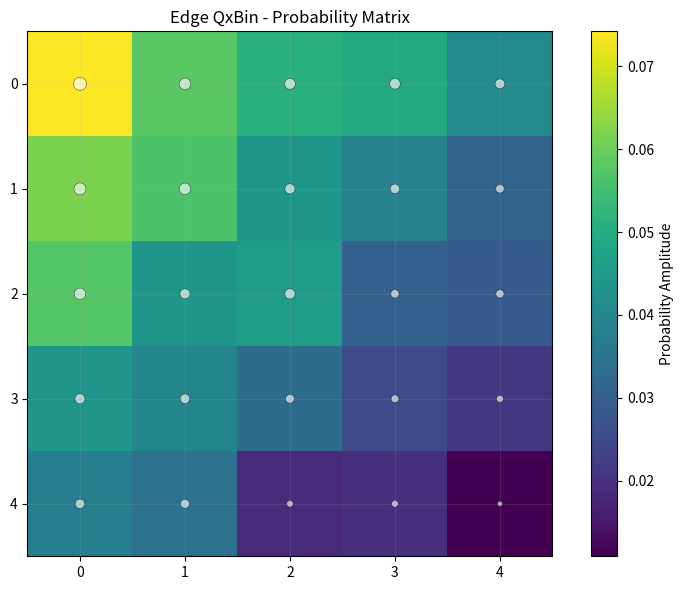

The script that saved this image:
import numpy as np
import matplotlib.pyplot as plt


class QxBinEdge:
    """
    QxBin Edge Simulator - Personal Cubit on Classical Hardware
    
    Implements core QxBin Logic:
    - Binary Probability Matrix (2D grid instead of linear bits)
    - Fractional probabilities via bias and exponents (n, m)
    - Superposition-like blending of states
    - Probabilistic measurement
    
    Designed for laptop use, education, edge AI, and rapid prototyping.
    Room temperature. No special hardware required.
    """
    def __init__(self, grid_size: int = 6):
        self.grid_size = grid_size
        # Start with uniform-ish random probability matrix (analog starting point)
        self.state = np.random.rand(grid_size, grid_size).astype(np.float64)
        self._normalize()

    def _normalize(self):
        s = self.state.sum()
        if s > 0:
            self.state /= s

    def apply_superposition(self, bias: float = 0.75, n: int = 2, m: int = 1):
        """
        Apply QxBin-style superposition.
        
        Uses fractional 'leaning coin' : bias**n for one direction,
        (1-bias)**m for the other.
        Builds a new probability matrix via outer product (grid coordinate system).
        Blends with current state.
        
        n and m act as the exponent coordinates for directed contributions.
        """
        frac = bias ** n
        tail = (1.0 - bias) ** m
        
        # Create coordinate vectors using the powered fractions
        vec = np.linspace(frac, tail, self.grid_size)
        new_matrix = np.outer(vec, vec)
        
        # Blend (superposition-like update)
        self.state = (self.state + new_matrix) / 2.0
        self._normalize()
        return self.state

    def measure(self):
        """Probabilistic collapse to a classical outcome (weighted by current probabilities)."""
        flat = self.state.flatten()
        idx = np.random.choice(len(flat), p=flat)
        result = np.zeros_like(flat)
        result[idx] = 1.0
        return result.reshape(self.state.shape)

    def visualize(self, title="QxBin Probability Grid"):
        """Visualize the Binary Probability Matrix with node emphasis."""
        plt.figure(figsize=(8, 6))
        plt.imshow(self.state, cmap="viridis", interpolation="nearest")
        plt.colorbar(label="Probability Amplitude")
        plt.title(title)
        
        # Nodes for visual clusters (inspired by QxBin demo grids)
        y, x = np.indices(self.state.shape)
        sizes = np.clip(self.state.flatten() * 1200, 10, 800)
        plt.scatter(x.flatten(), y.flatten(), s=sizes, c="white", alpha=0.65,
                    edgecolors="black", linewidths=0.4)
        plt.grid(True, alpha=0.15)
        plt.tight_layout()
        plt.show()


if __name__ == "__main__":
    print("QxBin Edge v2 - Personal Cubit Simulator")
    qx = QxBinEdge(grid_size=5)
    print("Initial state shape:", qx.state.shape)
    
    qx.apply_superposition(bias=0.8, n=3, m=1)  # Strong directional lean
    print("State after superposition (fractional exponents n=3, m=1):")
    print(np.round(qx.state, 3))
    
    qx.visualize("Edge QxBin - Probability Matrix")
    
    collapsed = qx.measure()
    print("\nMeasured (collapsed) outcome:")
    print(collapsed)
